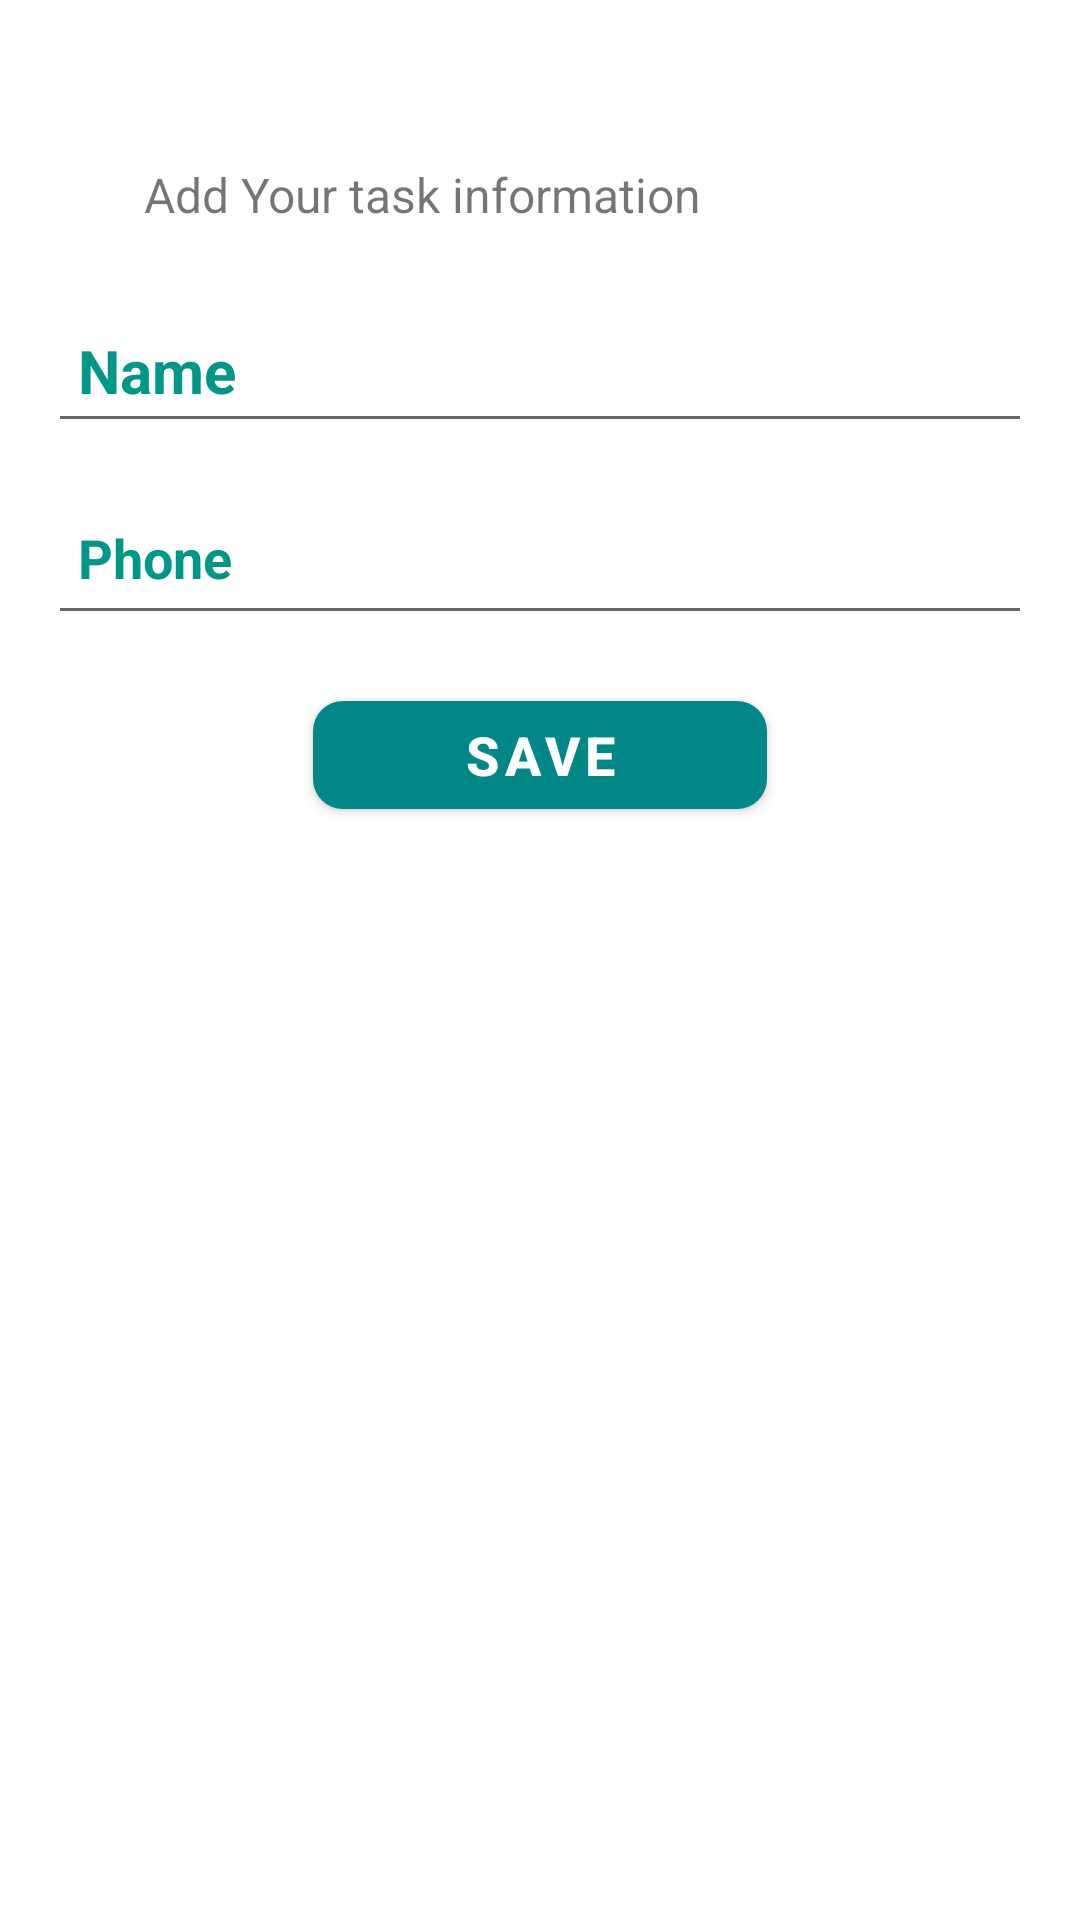

Write the Android layout XML for this screen, with the resource values it uses.
<!-- AndroidManifest.xml: application theme Theme.MaktabHW181 -->
<!-- res/layout/layout_dialog.xml -->
<?xml version="1.0" encoding="utf-8"?>
<androidx.constraintlayout.widget.ConstraintLayout xmlns:android="http://schemas.android.com/apk/res/android"
    android:layout_width="match_parent"
    android:layout_height="wrap_content"
    android:background="@drawable/rounded_win"
    android:padding="16dp"
    xmlns:app="http://schemas.android.com/apk/res-auto">
    <ImageView
        android:id="@+id/imgClose"
        android:layout_width="30dp"
        android:layout_height="30dp"

        app:layout_constraintBottom_toTopOf="@id/tvTitle"
        app:layout_constraintTop_toTopOf="parent"
        app:layout_constraintEnd_toEndOf="parent"/>
    <TextView
        android:id="@+id/tvTitle"
        android:layout_width="match_parent"
        android:layout_height="wrap_content"
        android:paddingHorizontal="32dp"
        android:paddingVertical="8dp"
        android:text="@string/add_your_contact_information"
        android:textSize="16sp"
        app:layout_constraintTop_toBottomOf="@id/imgClose"
        app:layout_constraintStart_toStartOf="parent"
        app:layout_constraintEnd_toEndOf="parent"/>
    <EditText
        android:id="@+id/edtName"
        android:layout_width="0dp"
        android:layout_height="wrap_content"
        android:layout_marginTop="16dp"
        android:hint="Name"
        android:maxLines="1"
        android:minHeight="48dp"
        android:padding="10dp"
        android:textColorHint="#009688"
        android:textSize="20sp"
        android:textStyle="bold"
        app:layout_constraintEnd_toEndOf="parent"
        app:layout_constraintStart_toStartOf="parent"
        app:layout_constraintTop_toBottomOf="@id/tvTitle" />

    <EditText
        android:id="@+id/edtPhone"
        android:layout_width="0dp"
        android:layout_height="wrap_content"
        android:layout_marginTop="16dp"
        android:gravity="top"
        android:hint="Phone"
        android:inputType="number"
        android:maxLines="1"
        android:minHeight="48dp"
        android:padding="10dp"
        android:textColorHint="#009688"
        android:textSize="18sp"
        android:textStyle="bold"
        app:layout_constraintEnd_toEndOf="parent"
        app:layout_constraintStart_toStartOf="parent"
        app:layout_constraintTop_toBottomOf="@id/edtName" />

    <com.google.android.material.button.MaterialButton
        android:id="@+id/btnSave"
        android:layout_width="wrap_content"
        android:layout_height="wrap_content"
        android:layout_marginTop="16dp"
        android:paddingHorizontal="50dp"
        android:text="Save"
        android:textColor="@color/white"
        android:textSize="18sp"
        android:textStyle="bold"
        app:backgroundTint="@color/teal_700"
        app:cornerRadius="10dp"
        app:layout_constraintEnd_toEndOf="parent"
        app:layout_constraintStart_toStartOf="parent"
        app:layout_constraintTop_toBottomOf="@id/edtPhone" />

</androidx.constraintlayout.widget.ConstraintLayout>
<!-- resources referenced by this layout -->
<resources>
  <string name="add_your_contact_information">Add Your task information</string>
  <style name="Theme.MaktabHW181" parent="Theme.MaterialComponents.DayNight.DarkActionBar">
          
          <item name="colorPrimary">@color/purple_500</item>
          <item name="colorPrimaryVariant">@color/purple_700</item>
          <item name="colorOnPrimary">@color/white</item>
          
          <item name="colorSecondary">@color/teal_200</item>
          <item name="colorSecondaryVariant">@color/teal_700</item>
          <item name="colorOnSecondary">@color/black</item>
          
          <item name="android:statusBarColor">?attr/colorPrimaryVariant</item>
          
      </style>
  <!-- not gathered from this repository: default colours our renderer supplied (Android Studio template values) -->
  <color name="purple_500">#FF6200EE</color>
  <color name="purple_700">#FF3700B3</color>
  <color name="teal_200">#FF03DAC5</color>
  <color name="teal_700">#FF018786</color>
  <color name="black">#FF000000</color>
  <color name="white">#FFFFFFFF</color>
</resources>
